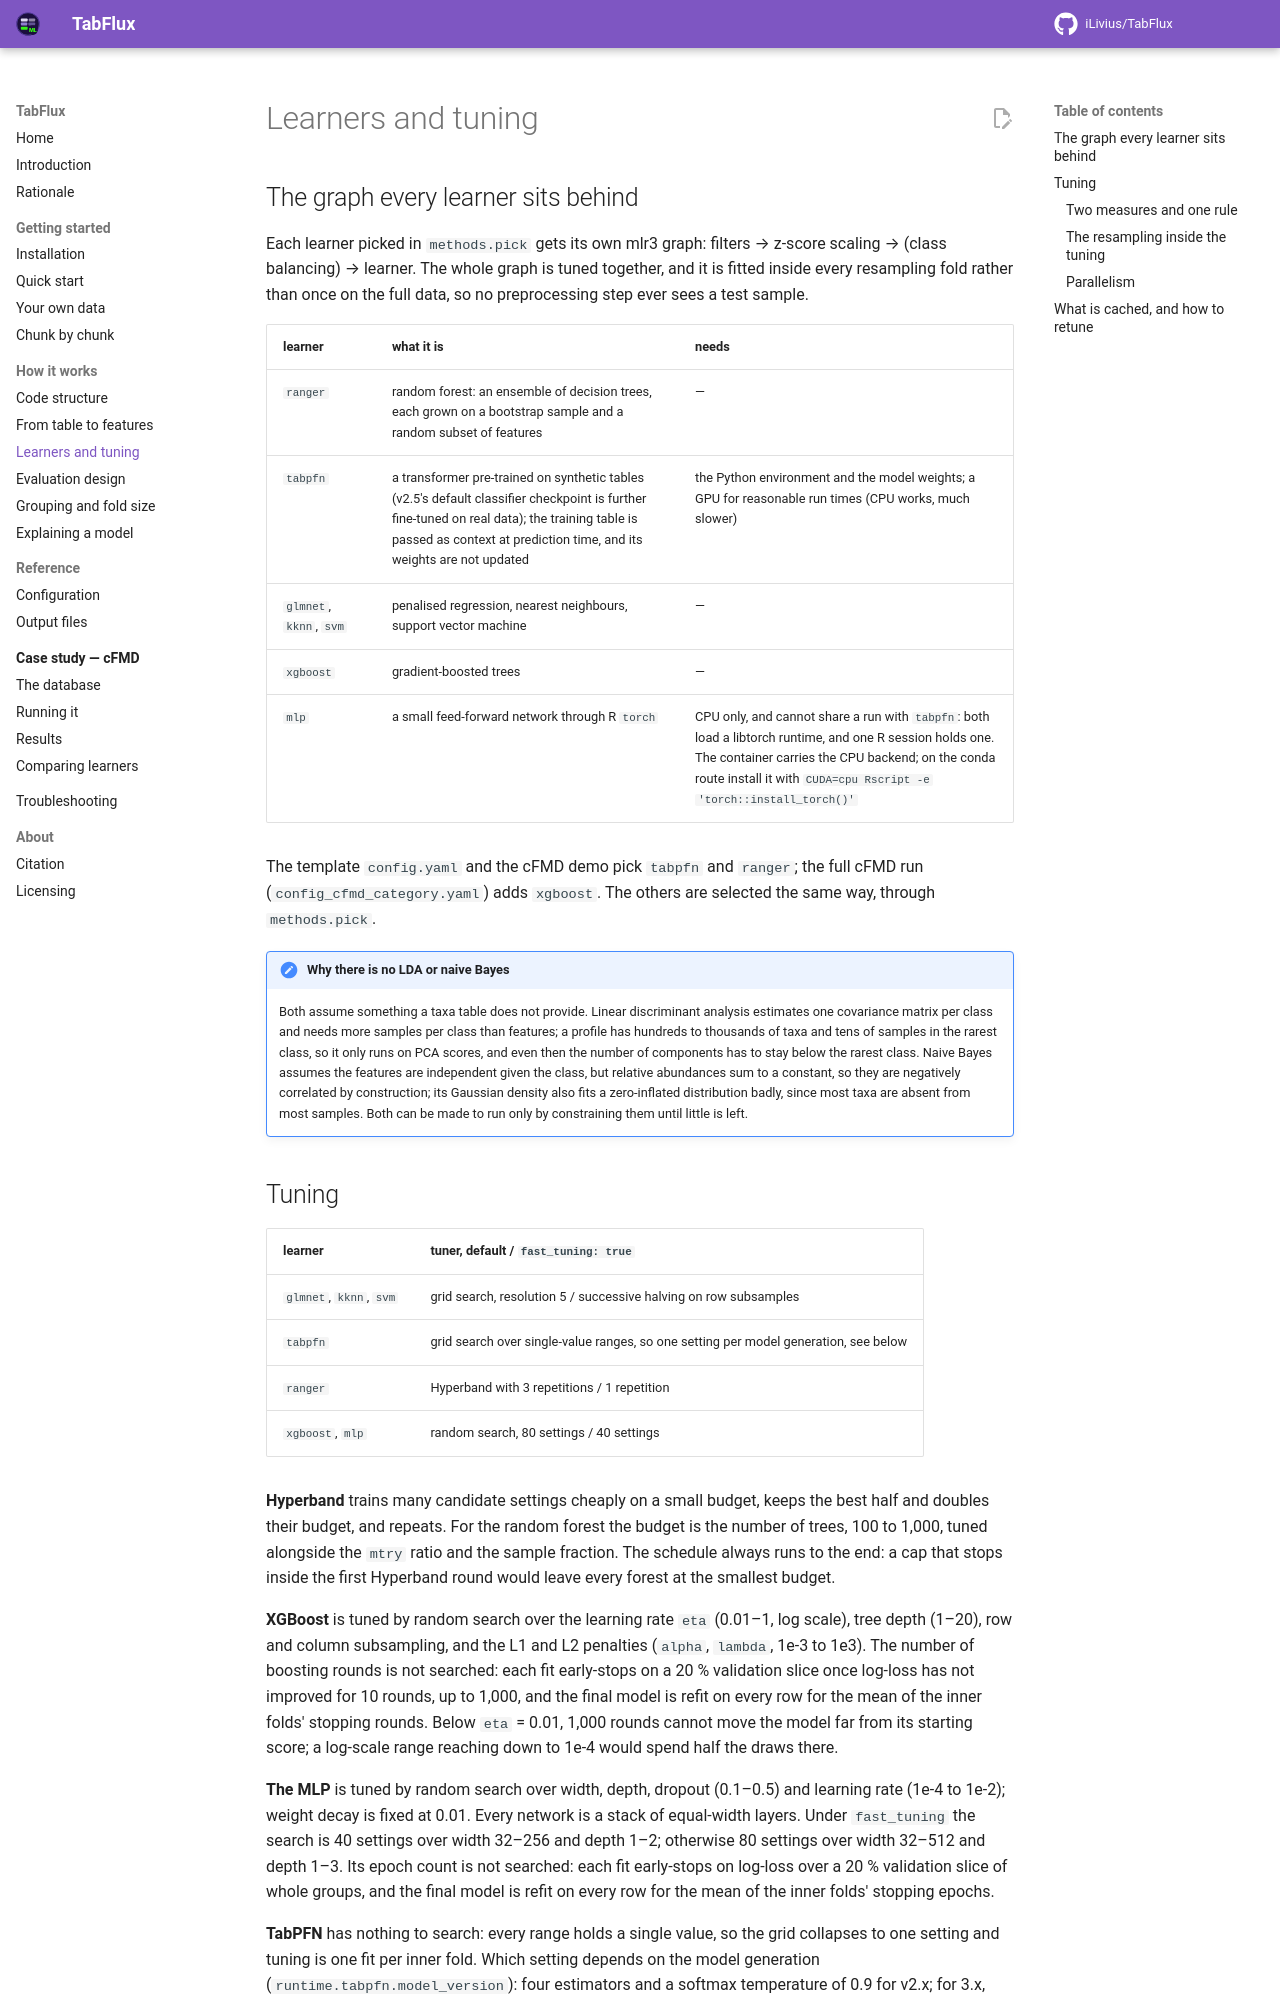

repository: iLivius/TabFlux · page: workflow/learners/index.html · generator: mkdocs

# Learners and tuning

## The graph every learner sits behind

Each learner picked in `methods.pick` gets its own mlr3 graph: filters → z-score scaling
→ (class balancing) → learner. The whole graph is tuned together, and it is fitted
inside every resampling fold rather than once on the full data, so no preprocessing
step ever sees a test sample.

| learner | what it is | needs |
|---|---|---|
| `ranger` | random forest: an ensemble of decision trees, each grown on a bootstrap sample and a random subset of features | — |
| `tabpfn` | a transformer pre-trained on synthetic tables (v2.5's default classifier checkpoint is further fine-tuned on real data); the training table is passed as context at prediction time, and its weights are not updated | the Python environment and the model weights; a GPU for reasonable run times (CPU works, much slower) |
| `glmnet`, `kknn`, `svm` | penalised regression, nearest neighbours, support vector machine | — |
| `xgboost` | gradient-boosted trees | — |
| `mlp` | a small feed-forward network through R `torch` | CPU only, and cannot share a run with `tabpfn`: both load a libtorch runtime, and one R session holds one. The container carries the CPU backend; on the conda route install it with `CUDA=cpu Rscript -e 'torch::install_torch()'` |

The template `config.yaml` and the cFMD demo pick `tabpfn` and `ranger`; the full cFMD
run (`config_cfmd_category.yaml`) adds `xgboost`. The others are selected the same way,
through `methods.pick`.

!!! note "Why there is no LDA or naive Bayes"

    Both assume something a taxa table does not provide. Linear discriminant
    analysis estimates one covariance matrix per class and needs more samples
    per class than features; a profile has hundreds to thousands of taxa and
    tens of samples in the rarest class, so it only runs on PCA scores, and
    even then the number of components has to stay below the rarest class.
    Naive Bayes assumes the features are independent given the class, but
    relative abundances sum to a constant, so they are negatively correlated by
    construction; its Gaussian density also fits a zero-inflated distribution
    badly, since most taxa are absent from most samples. Both can be made to
    run only by constraining them until little is left.
